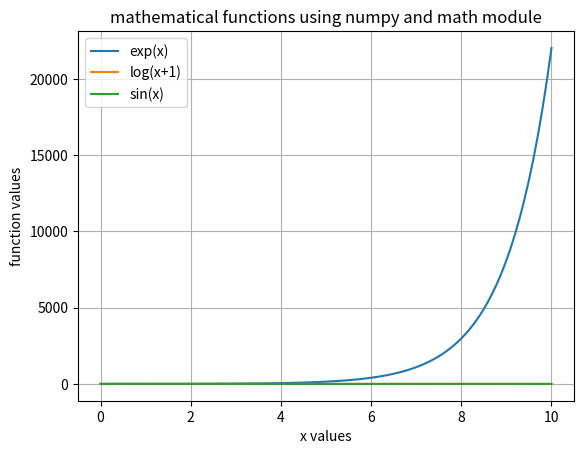

The matplotlib source for this figure:
import math
import numpy as np
import matplotlib.pyplot as plt
x=np.linspace(0,10,100)
exp_values=np.exp(x)
log_values=np.log(x+1)
sin_values=np.sin(x)
angle=math.radians(45)
print("sin(45) using math module=",math.sin(angle))
print("log(10) using math module=",math.log(10))
print("2^5 using math module=",math.pow(2,5))
plt.plot(x,exp_values,label='exp(x)')
plt.plot(x,log_values,label='log(x+1)')
plt.plot(x,sin_values,label='sin(x)')
plt.xlabel("x values")
plt.ylabel("function values")
plt.title("mathematical functions using numpy and math module")
plt.legend()
plt.grid(True)
plt.show()
